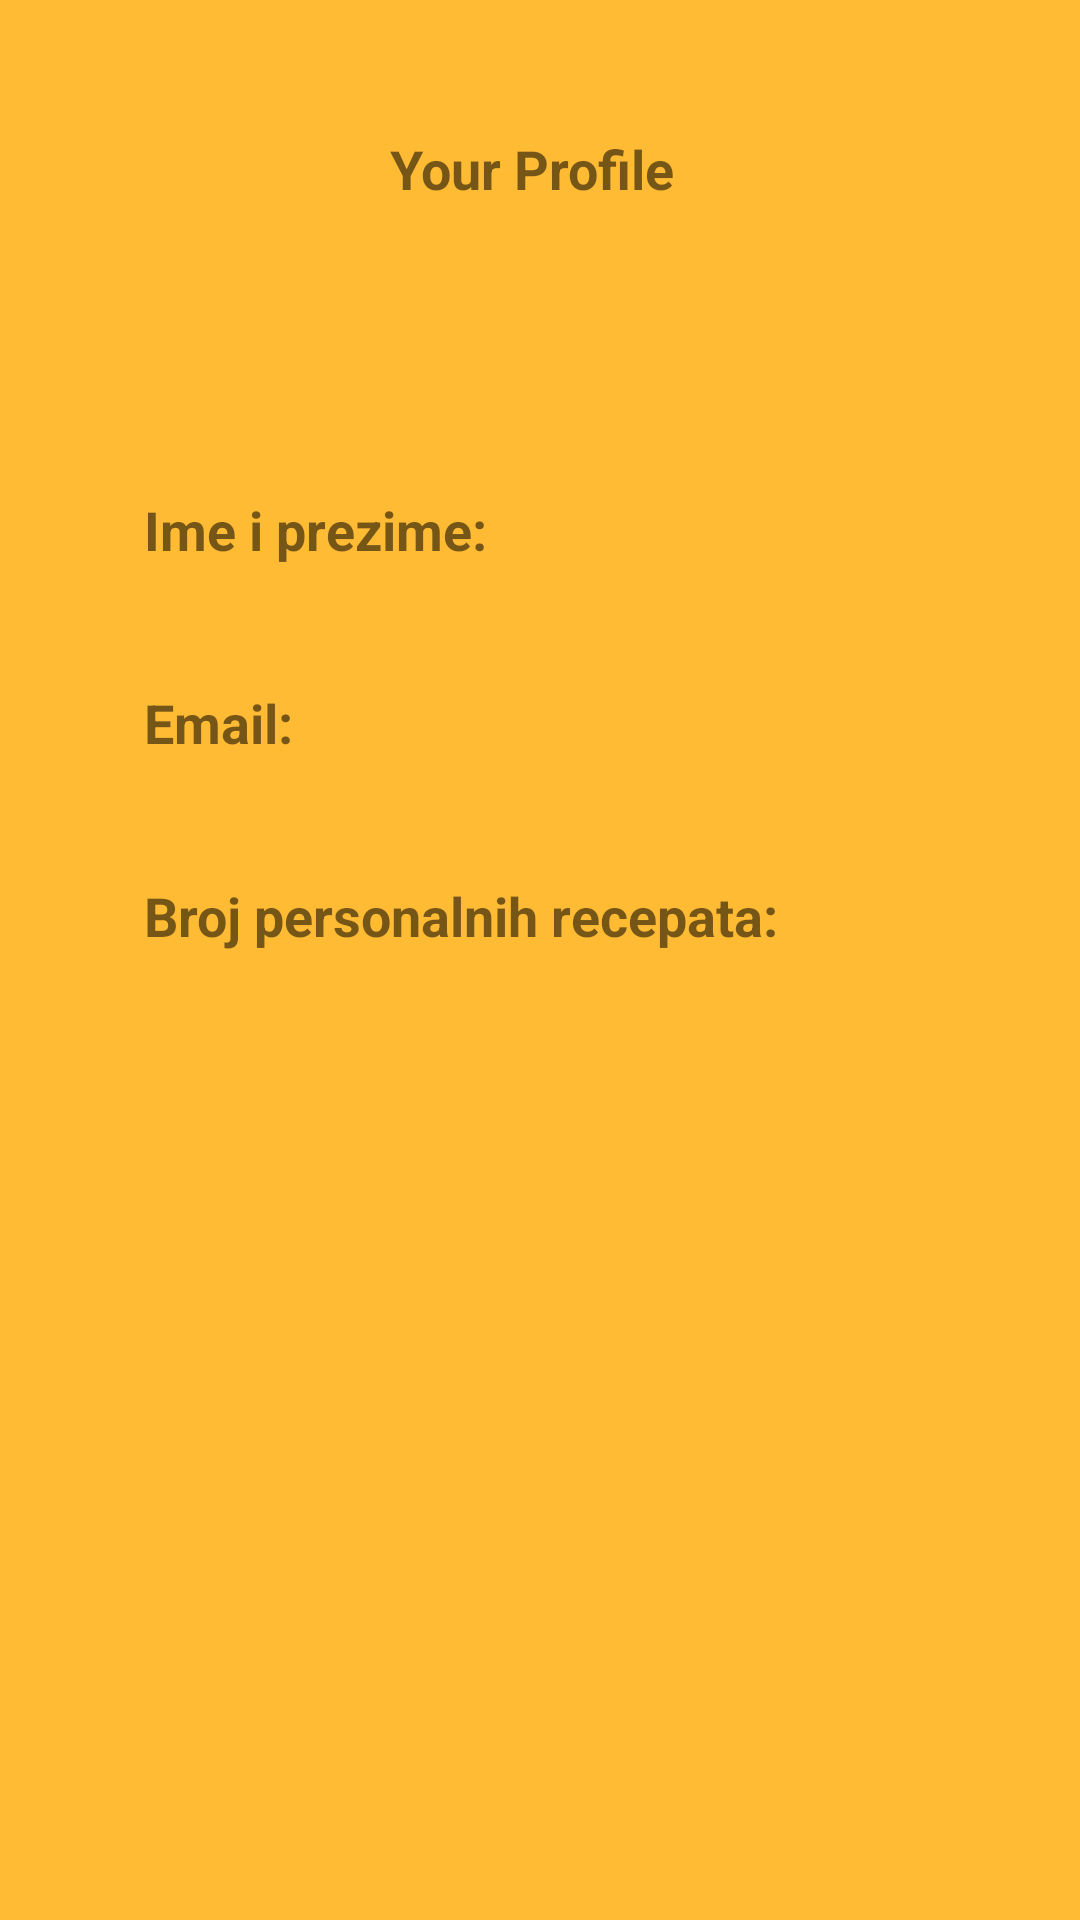

Here is an Android app screen rendered from its layout file. Give the layout XML and the strings, colors and styles it references.
<!-- AndroidManifest.xml: application theme AppTheme -->
<!-- res/layout/fragment_profile.xml -->
<?xml version="1.0" encoding="utf-8"?>
<androidx.constraintlayout.widget.ConstraintLayout xmlns:android="http://schemas.android.com/apk/res/android"
    xmlns:app="http://schemas.android.com/apk/res-auto"
    xmlns:tools="http://schemas.android.com/tools"
    android:layout_width="match_parent"
    android:layout_height="match_parent"
    android:background="@android:color/holo_orange_light"
    android:orientation="vertical">

    <TextView
        android:id="@+id/textView5"
        android:layout_width="100dp"
        android:layout_height="wrap_content"
        android:layout_marginTop="44dp"
        android:text="Your Profile"
        android:textSize="18sp"
        android:textStyle="bold"
        app:layout_constraintEnd_toEndOf="parent"
        app:layout_constraintStart_toStartOf="parent"
        app:layout_constraintTop_toTopOf="parent" />

    <TextView
        android:id="@+id/textView7"
        android:layout_width="wrap_content"
        android:layout_height="wrap_content"
        android:layout_marginStart="48dp"
        android:layout_marginLeft="48dp"
        android:layout_marginTop="40dp"
        android:text="Email:"
        android:textSize="18sp"
        android:textStyle="bold"
        app:layout_constraintStart_toStartOf="parent"
        app:layout_constraintTop_toBottomOf="@+id/textView6" />

    <TextView
        android:id="@+id/textView6"
        android:layout_width="wrap_content"
        android:layout_height="wrap_content"
        android:layout_marginStart="48dp"
        android:layout_marginLeft="48dp"
        android:layout_marginTop="96dp"
        android:text="Ime i prezime:"
        android:textSize="18sp"
        android:textStyle="bold"
        app:layout_constraintStart_toStartOf="parent"
        app:layout_constraintTop_toBottomOf="@+id/textView5" />

    <TextView
        android:id="@+id/fullNameProfile"
        android:layout_width="0dp"
        android:layout_height="wrap_content"
        android:layout_marginStart="24dp"
        android:layout_marginLeft="24dp"
        android:layout_marginTop="100dp"
        android:layout_marginEnd="48dp"
        android:layout_marginRight="48dp"
        app:layout_constraintEnd_toEndOf="parent"
        app:layout_constraintHorizontal_bias="1.0"
        app:layout_constraintStart_toEndOf="@+id/textView6"
        app:layout_constraintTop_toBottomOf="@+id/textView5" />

    <TextView
        android:id="@+id/emailProfile"
        android:layout_width="0dp"
        android:layout_height="wrap_content"
        android:layout_marginStart="88dp"
        android:layout_marginLeft="88dp"
        android:layout_marginTop="44dp"
        android:layout_marginEnd="48dp"
        android:layout_marginRight="48dp"
        app:layout_constraintEnd_toEndOf="parent"
        app:layout_constraintHorizontal_bias="1.0"
        app:layout_constraintStart_toEndOf="@+id/textView7"
        app:layout_constraintTop_toBottomOf="@+id/fullNameProfile" />

    <TextView
        android:id="@+id/textView8"
        android:layout_width="wrap_content"
        android:layout_height="wrap_content"
        android:layout_marginStart="48dp"
        android:layout_marginLeft="48dp"
        android:layout_marginTop="40dp"
        android:text="Broj personalnih recepata:"
        android:textSize="18sp"
        android:textStyle="bold"
        app:layout_constraintStart_toStartOf="parent"
        app:layout_constraintTop_toBottomOf="@+id/textView7" />

    <TextView
        android:id="@+id/recepiesProfile"
        android:layout_width="0dp"
        android:layout_height="wrap_content"
        android:layout_marginStart="32dp"
        android:layout_marginLeft="32dp"
        android:layout_marginTop="44dp"
        android:layout_marginEnd="48dp"
        android:layout_marginRight="48dp"
        app:layout_constraintEnd_toEndOf="parent"
        app:layout_constraintHorizontal_bias="1.0"
        app:layout_constraintStart_toEndOf="@+id/textView8"
        app:layout_constraintTop_toBottomOf="@+id/emailProfile" />

</androidx.constraintlayout.widget.ConstraintLayout>
<!-- resources referenced by this layout -->
<resources>
  <style name="AppTheme" parent="Theme.AppCompat.Light.DarkActionBar">
          
          <item name="colorPrimary">@color/colorPrimary</item>
          <item name="colorPrimaryDark">@color/colorPrimaryDark</item>
          <item name="colorAccent">@color/colorAccent</item>
      </style>
  <!-- not gathered from this repository: default colours our renderer supplied (Android Studio template values) -->
  <color name="colorPrimary">#FF6200EE</color>
  <color name="colorPrimaryDark">#FF3700B3</color>
  <color name="colorAccent">#FF03DAC5</color>
</resources>
